Labelled photos from "data-v3", an image-classification folder in ricaro20/Batik_In. The possible labels are: batik cendrawasih, batik dayak, batik geblek renteng, batik ikat celup, batik insang, batik kawung, batik lasem, batik megamendung, batik pala, batik parang, batik poleng, batik sekar jagad, batik tambal.

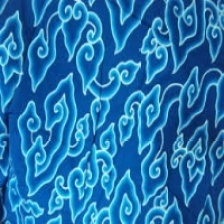
Label: batik megamendung

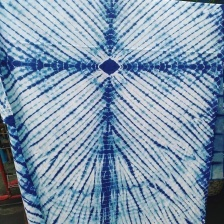
Label: batik ikat celup

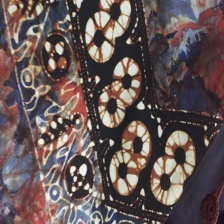
Label: batik geblek renteng

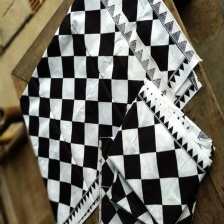
Label: batik poleng

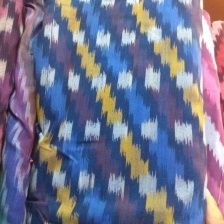
Label: batik insang

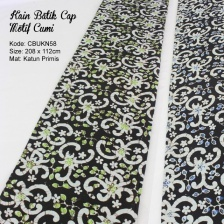
Label: batik dayak
